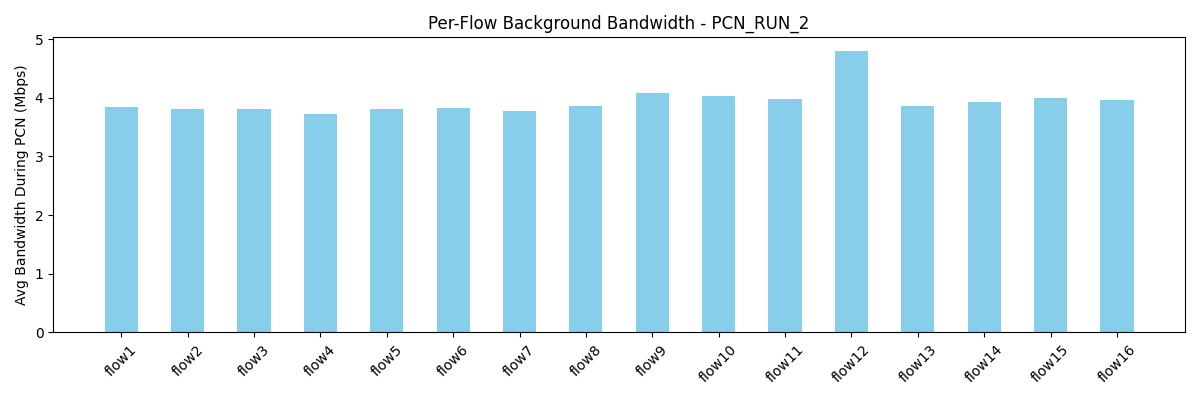

The table this chart was drawn from, first rows:
flow, avg_bw_before, avg_bw_during, avg_bw_after
flow1, 4.637, 3.846, 4.195
flow2, 4.49, 3.804, 4.641
flow3, 4.467, 3.81, 4.234
flow4, 4.372, 3.727, 4.45
flow5, 4.282, 3.81, 4.437
flow6, 4.922, 3.827, 4.342
flow7, 4.469, 3.777, 4.139
flow8, 4.582, 3.867, 4.272
flow9, 4.258, 4.081, 4.209
flow10, 4.536, 4.037, 4.628
flow11, 4.21, 3.981, 4.45
flow12, 5.931, 4.789, 4.817
flow13, 4.066, 3.86, 4.437
flow14, 4.168, 3.929, 4.297
flow15, 4.162, 3.997, 4.196
flow16, 4.155, 3.958, 4.152
